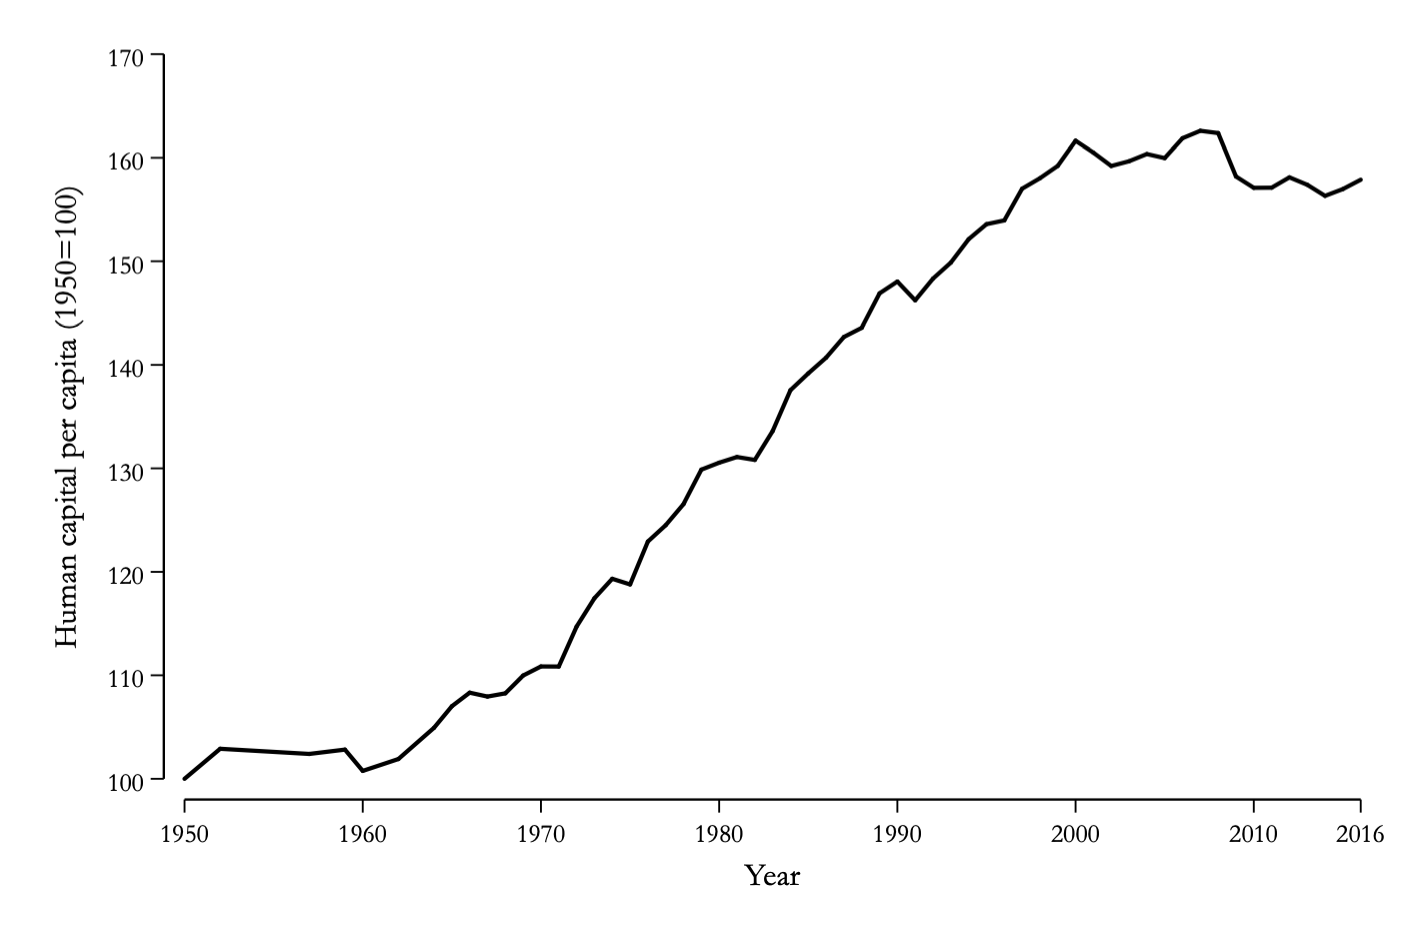

The data file committed next to this chart (first rows):
bea_h, year
100, 1950
, 1951
102.9, 1952
, 1953
, 1954
, 1955
, 1956
102.4, 1957
, 1958
102.8, 1959
100.8, 1960
, 1961
101.9, 1962
, 1963
104.9, 1964
107, 1965
108.3, 1966
108, 1967
108.3, 1968
110, 1969
110.9, 1970
110.8, 1971
114.7, 1972
117.5, 1973
119.3, 1974
118.8, 1975
122.9, 1976
124.5, 1977
126.6, 1978
129.9, 1979
130.5, 1980
131.1, 1981
130.8, 1982
133.6, 1983
137.6, 1984
139.2, 1985
140.7, 1986
142.7, 1987
143.6, 1988
146.9, 1989
148, 1990
146.2, 1991
148.3, 1992
149.9, 1993
152.1, 1994
153.6, 1995
153.9, 1996
157, 1997
158, 1998
159.2, 1999
161.6, 2000
160.5, 2001
159.2, 2002
159.7, 2003
160.4, 2004
160, 2005
161.9, 2006
162.6, 2007
162.4, 2008
158.2, 2009
... 7 more rows
